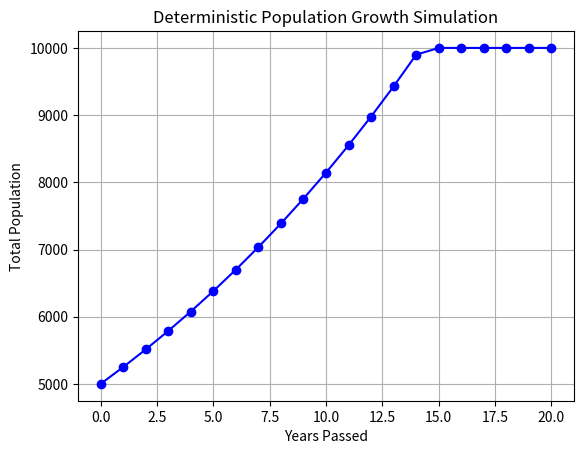

This chart was generated by the following Python code:
initial_population = 5000
growth_rate = 0.05
years_to_simulate = 20

population_history = [initial_population]

# The Simulation Loop
for year in range(1, years_to_simulate + 1): # Loop through each year of the simulation (starting from 1 to 20) range(1,20+1)
    current_pop = population_history[-1] # Get the most recent population value from the history list initial_population-1
    new_pop = current_pop + (current_pop * growth_rate) # Calculate the new population by applying the growth rate to the current population
    if new_pop > 10000:
        new_pop = 10000 # Cap the population at 10000 to prevent unrealistic growth
    population_history.append(new_pop) # Append the new population value to the history list for tracking

print(f"Final Population: {population_history[-1]:.2f}")

import matplotlib.pyplot as plt

time_steps = list(range(years_to_simulate + 1))

plt.plot(time_steps, population_history, marker='o', color='blue')
plt.title("Deterministic Population Growth Simulation")
plt.xlabel("Years Passed")
plt.ylabel("Total Population")
plt.grid(True)
plt.show()
